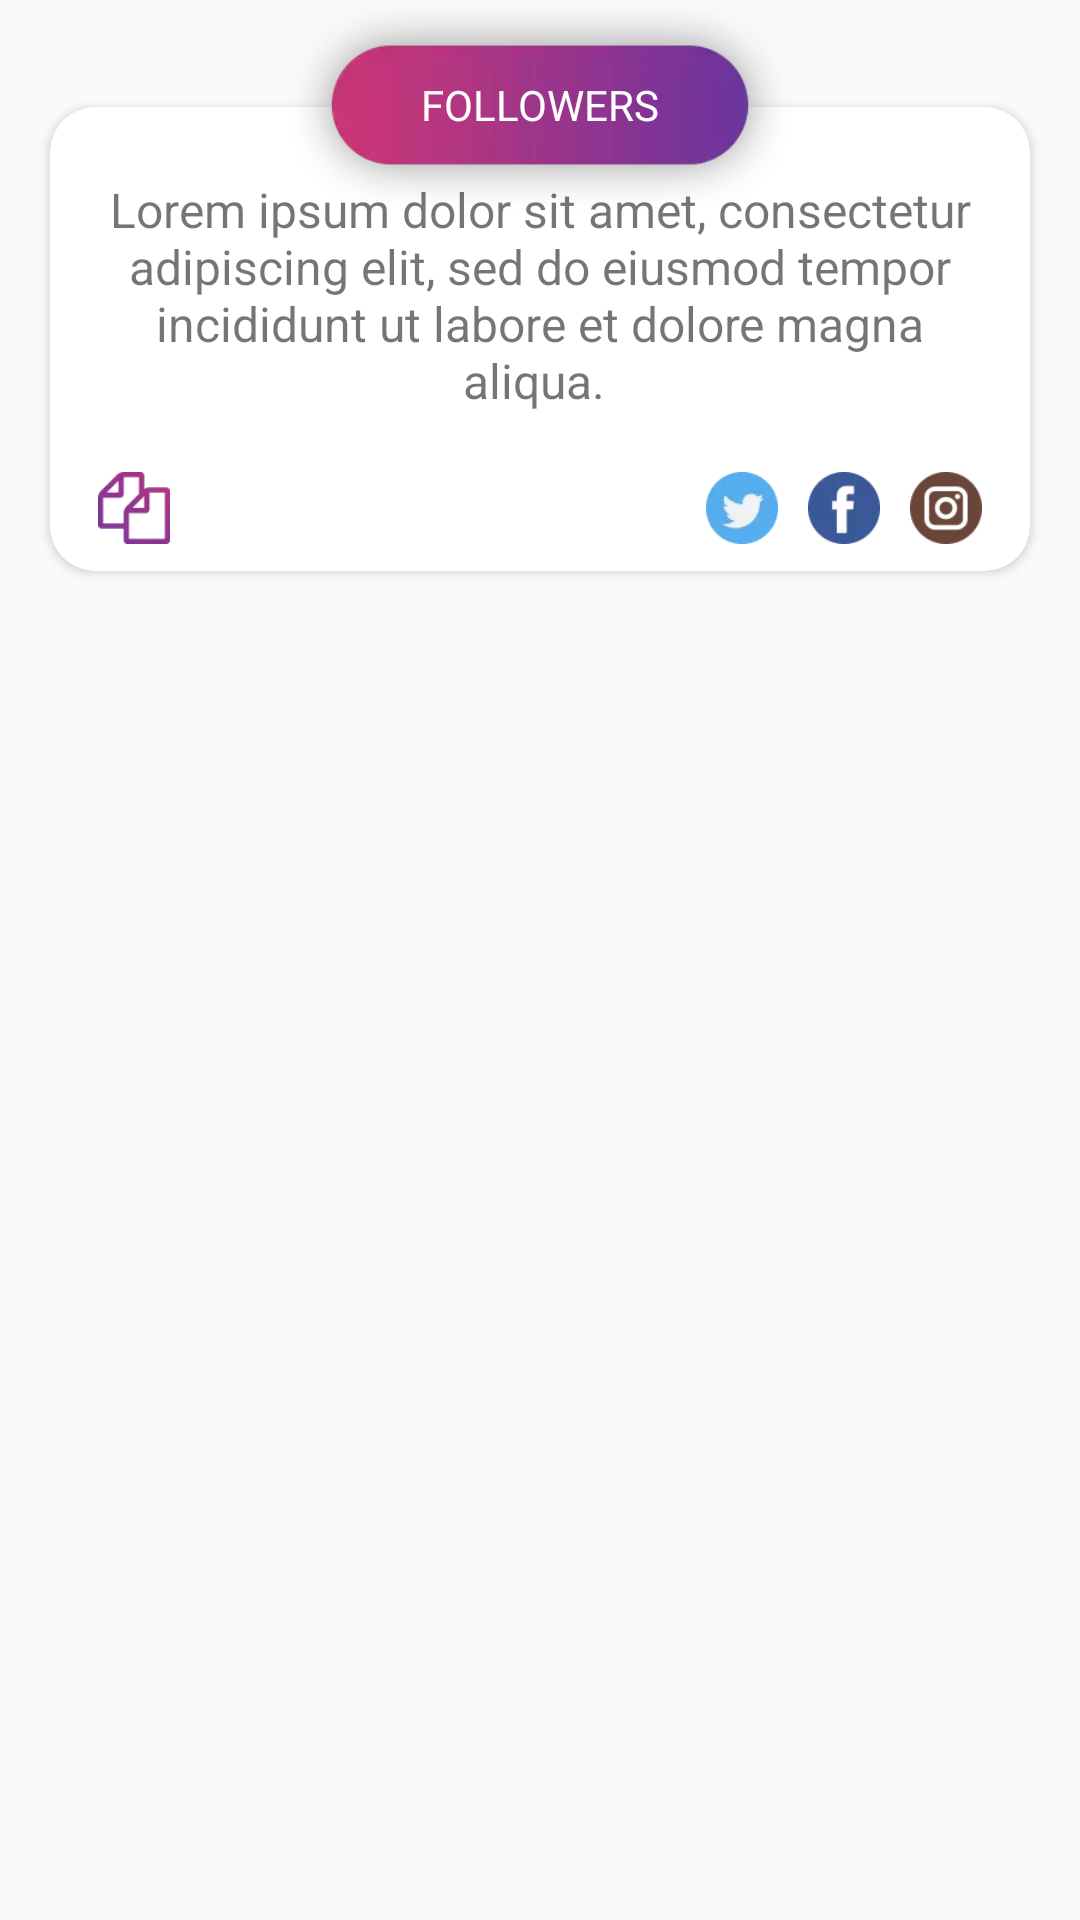

This screen was rendered from an Android layout file. Write that file and the resources it references.
<!-- AndroidManifest.xml: application theme AppTheme -->
<!-- res/layout/socialbase.xml -->
<?xml version="1.0" encoding="utf-8"?>
<android.support.constraint.ConstraintLayout
    xmlns:android="http://schemas.android.com/apk/res/android"
    xmlns:app="http://schemas.android.com/apk/res-auto"
    android:layout_width="match_parent"
    android:layout_height="wrap_content">

    <RelativeLayout
        android:layout_width="match_parent"
        android:layout_height="match_parent">


        <LinearLayout
            android:layout_width="match_parent"
            android:layout_height="wrap_content"
            android:layout_marginTop="18dp"
            android:padding="10dp">


            <android.support.v7.widget.CardView
                android:layout_width="match_parent"
                android:layout_height="170dp"
                app:cardCornerRadius="15dp"
                app:cardUseCompatPadding="true">
                <LinearLayout
                    android:layout_width="match_parent"
                    android:orientation="vertical"
                    android:layout_height="match_parent">
                    <TextView
                        android:id="@+id/tag_container_textView"
                        android:layout_width="match_parent"
                        android:gravity="center"
                        android:padding="10dp"
                        android:layout_weight="1"
                        android:textSize="16sp"
                        android:layout_marginTop="13dp"
                        android:text="Lorem ipsum dolor sit amet, consectetur adipiscing elit, sed do eiusmod tempor incididunt ut labore et dolore magna aliqua. "
                        android:layout_height="0dp" />

                    <LinearLayout
                        android:layout_width="match_parent"
                        android:orientation="horizontal"
                        android:layout_margin="1dp"
                        android:gravity="center"
                        android:layout_height="40dp">
                        <LinearLayout
                            android:layout_width="match_parent"
                            android:orientation="horizontal"
                            android:layout_weight="1"
                            android:gravity="center|left"
                            android:layout_height="match_parent">
                            <ImageView
                                android:id="@+id/copy_socailbase_image_view"
                                android:layout_width="24dp"
                                android:layout_height="24dp"
                                android:layout_marginLeft="15dp"
                                android:src="@drawable/pagesicon"/>
                        </LinearLayout>


                        <LinearLayout
                            android:layout_width="match_parent"
                            android:orientation="horizontal"
                            android:layout_weight="1"
                            android:gravity="center|right"
                            android:layout_height="match_parent">

                            <ImageView
                                android:layout_width="24dp"
                                android:layout_height="24dp"
                                android:layout_marginRight="10dp"
                                android:src="@drawable/tweetericon"/>

                            <ImageView
                                android:layout_width="24dp"
                                android:layout_height="24dp"
                                android:layout_marginRight="10dp"
                                android:src="@drawable/fbicon"/>

                            <ImageView
                                android:layout_width="24dp"
                                android:layout_height="24dp"
                                android:layout_marginRight="15dp"
                                android:src="@drawable/instaicon"/>
                        </LinearLayout>

                    </LinearLayout>

                </LinearLayout>


            </android.support.v7.widget.CardView>


        </LinearLayout>

        <RelativeLayout
            android:layout_width="wrap_content"
            android:layout_centerHorizontal="true"
            android:layout_height="wrap_content">
        <ImageView
            android:id="@+id/imageView"
            android:layout_width="200dp"
            android:layout_height="70dp"
            app:srcCompat="@drawable/tab3" />

            <TextView
                android:layout_width="wrap_content"
                android:text="FOLLOWERS"
                android:layout_centerInParent="true"
                android:textColor="@color/colorWhite"
                android:layout_height="wrap_content" />


        </RelativeLayout>
    </RelativeLayout>


</android.support.constraint.ConstraintLayout>
<!-- resources referenced by this layout -->
<resources>
  <color name="colorWhite">#ffffff</color>
  <!-- drawable fbicon: webp bitmap (drawable, 986 bytes) -->
  <!-- drawable instaicon: png bitmap (drawable, 2634 bytes) -->
  <!-- drawable pagesicon: webp bitmap (drawable, 1042 bytes) -->
  <!-- drawable tab3: webp bitmap (drawable, 4856 bytes) -->
  <!-- drawable tweetericon: webp bitmap (drawable, 1238 bytes) -->
  <style name="AppTheme" parent="Theme.AppCompat.Light.DarkActionBar">
          
          <item name="colorPrimary">@color/colorPrimary</item>
          <item name="colorPrimaryDark">@color/colorPrimaryDark</item>
          <item name="colorAccent">@color/colorAccent</item>
      </style>
  <color name="colorPrimary">#434343</color>
  <color name="colorPrimaryDark">#434343</color>
  <color name="colorAccent">#434343</color>
</resources>
